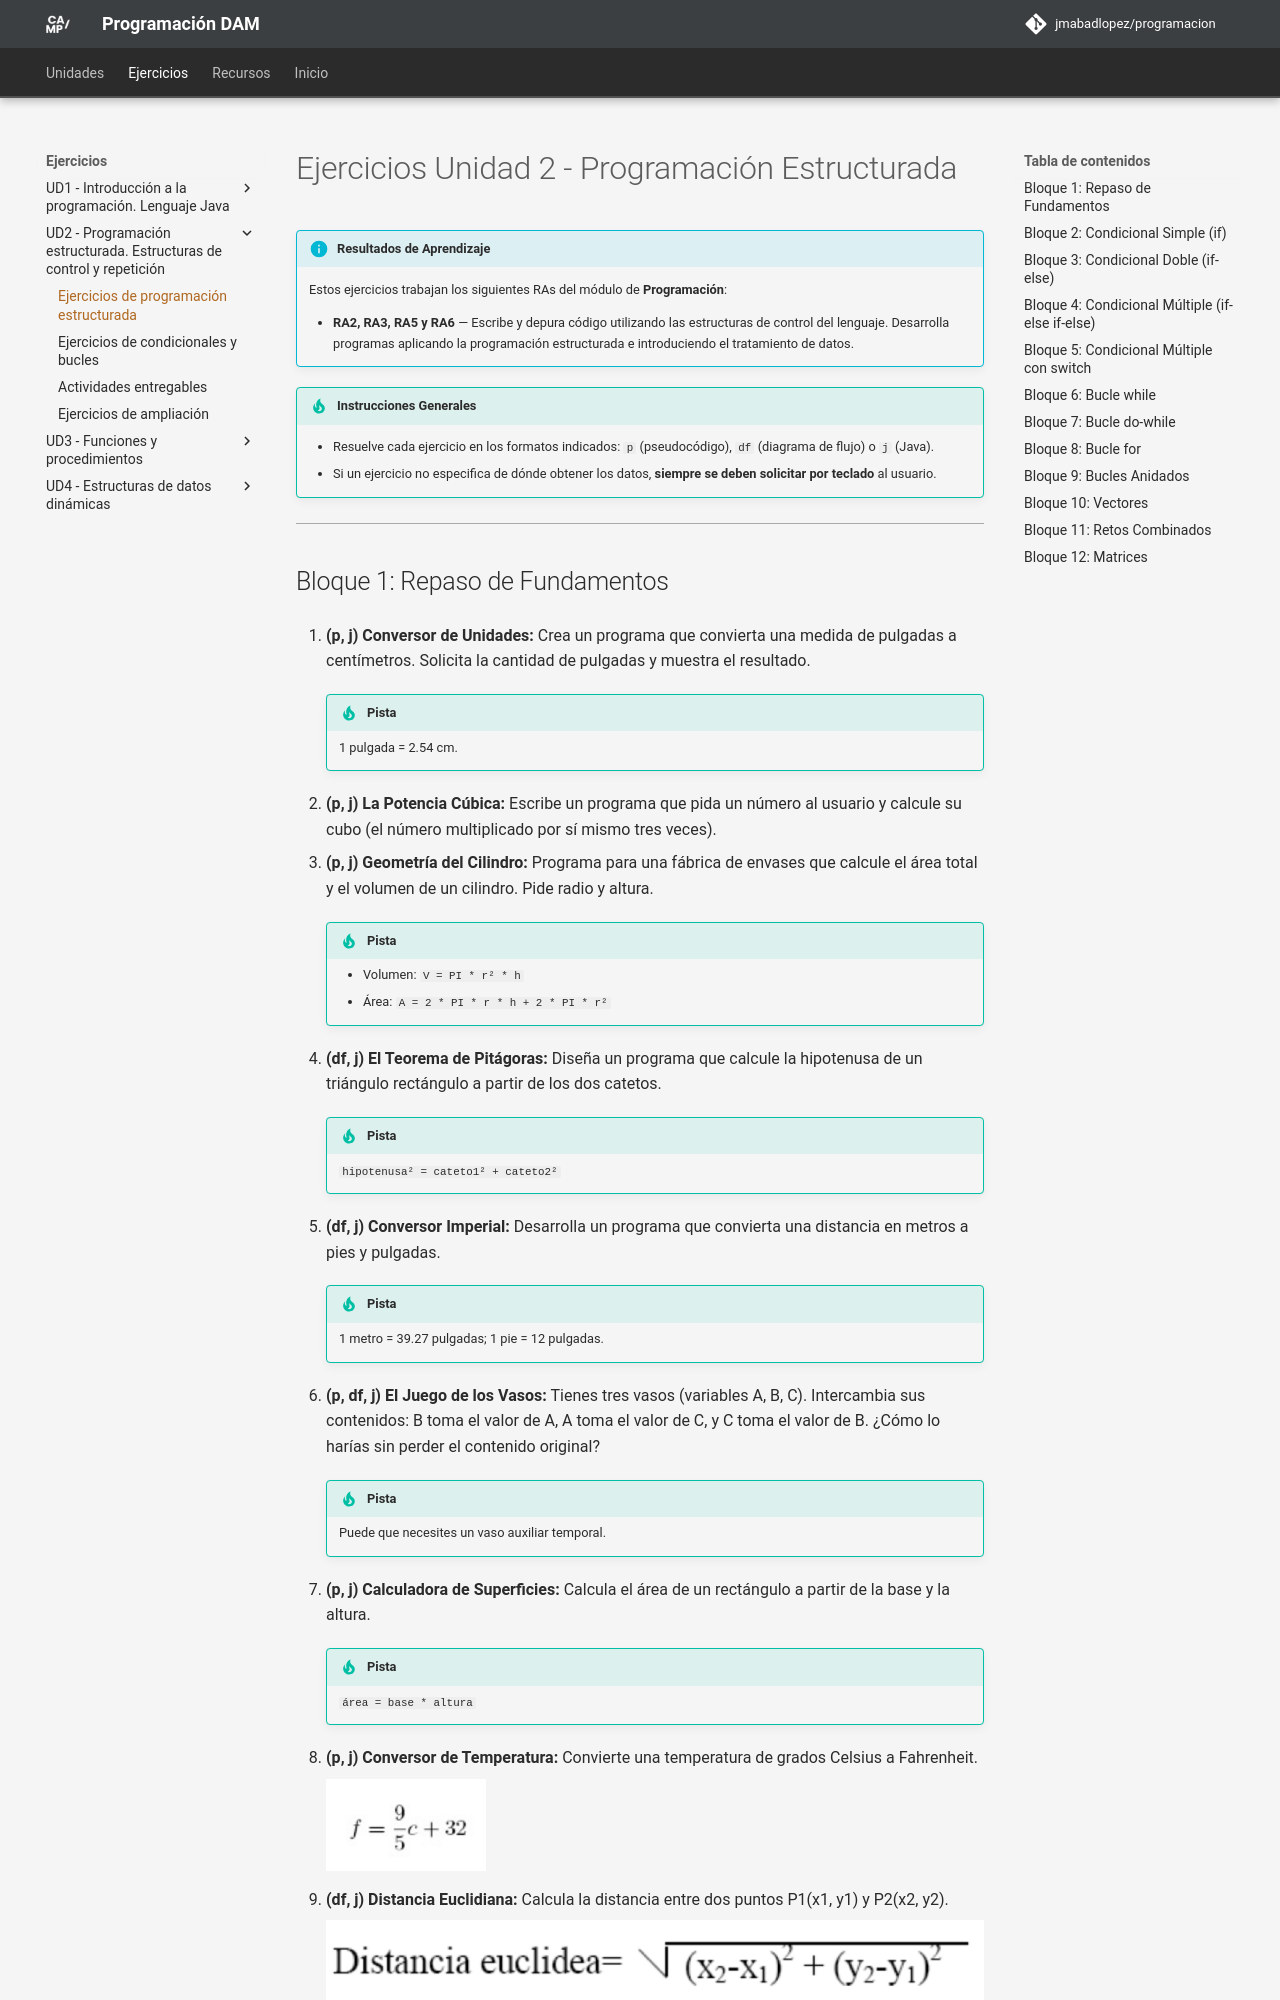

repository: JMAbadLopez/programacion · page: ejercicios/ud02/ejercicios_ud02/index.html · generator: mkdocs

# Ejercicios Unidad 2 - Programación Estructurada

!!! info "Resultados de Aprendizaje"
    Estos ejercicios trabajan los siguientes RAs del módulo de **Programación**:

    - **RA2, RA3, RA5 y RA6** — Escribe y depura código utilizando las estructuras de control del lenguaje. Desarrolla programas aplicando la programación estructurada e introduciendo el tratamiento de datos.

!!! tip "Instrucciones Generales"
    - Resuelve cada ejercicio en los formatos indicados: `p` (pseudocódigo), `df` (diagrama de flujo) o `j` (Java).
    - Si un ejercicio no especifica de dónde obtener los datos, **siempre se deben solicitar por teclado** al usuario.

---

## Bloque 1: Repaso de Fundamentos

1. **(p, j) Conversor de Unidades:** Crea un programa que convierta una medida de pulgadas a centímetros. Solicita la cantidad de pulgadas y muestra el resultado.

    !!! tip "Pista"
        1 pulgada = 2.54 cm.

2. **(p, j) La Potencia Cúbica:** Escribe un programa que pida un número al usuario y calcule su cubo (el número multiplicado por sí mismo tres veces).

3. **(p, j) Geometría del Cilindro:** Programa para una fábrica de envases que calcule el área total y el volumen de un cilindro. Pide radio y altura.

    !!! tip "Pista"
        - Volumen: `V = PI * r² * h`
        - Área: `A = 2 * PI * r * h + 2 * PI * r²`

4. **(df, j) El Teorema de Pitágoras:** Diseña un programa que calcule la hipotenusa de un triángulo rectángulo a partir de los dos catetos.

    !!! tip "Pista"
        `hipotenusa² = cateto1² + cateto2²`

5. **(df, j) Conversor Imperial:** Desarrolla un programa que convierta una distancia en metros a pies y pulgadas.

    !!! tip "Pista"
        1 metro = 39.27 pulgadas; 1 pie = 12 pulgadas.

6. **(p, df, j) El Juego de los Vasos:** Tienes tres vasos (variables A, B, C). Intercambia sus contenidos: B toma el valor de A, A toma el valor de C, y C toma el valor de B. ¿Cómo lo harías sin perder el contenido original?

    !!! tip "Pista"
        Puede que necesites un vaso auxiliar temporal.

7. **(p, j) Calculadora de Superficies:** Calcula el área de un rectángulo a partir de la base y la altura.

    !!! tip "Pista"
        `área = base * altura`

8. **(p, j) Conversor de Temperatura:** Convierte una temperatura de grados Celsius a Fahrenheit.

    <img src="../../../assets/images/ud02/img2.png" alt="Fórmula de conversión" style="zoom:50%;" />

9. **(df, j) Distancia Euclidiana:** Calcula la distancia entre dos puntos P1(x1, y1) y P2(x2, y2).

    <img src="../../../assets/images/ud02/img3.png" alt="Fórmula distancia euclidiana" style="zoom:50%;" />

---
